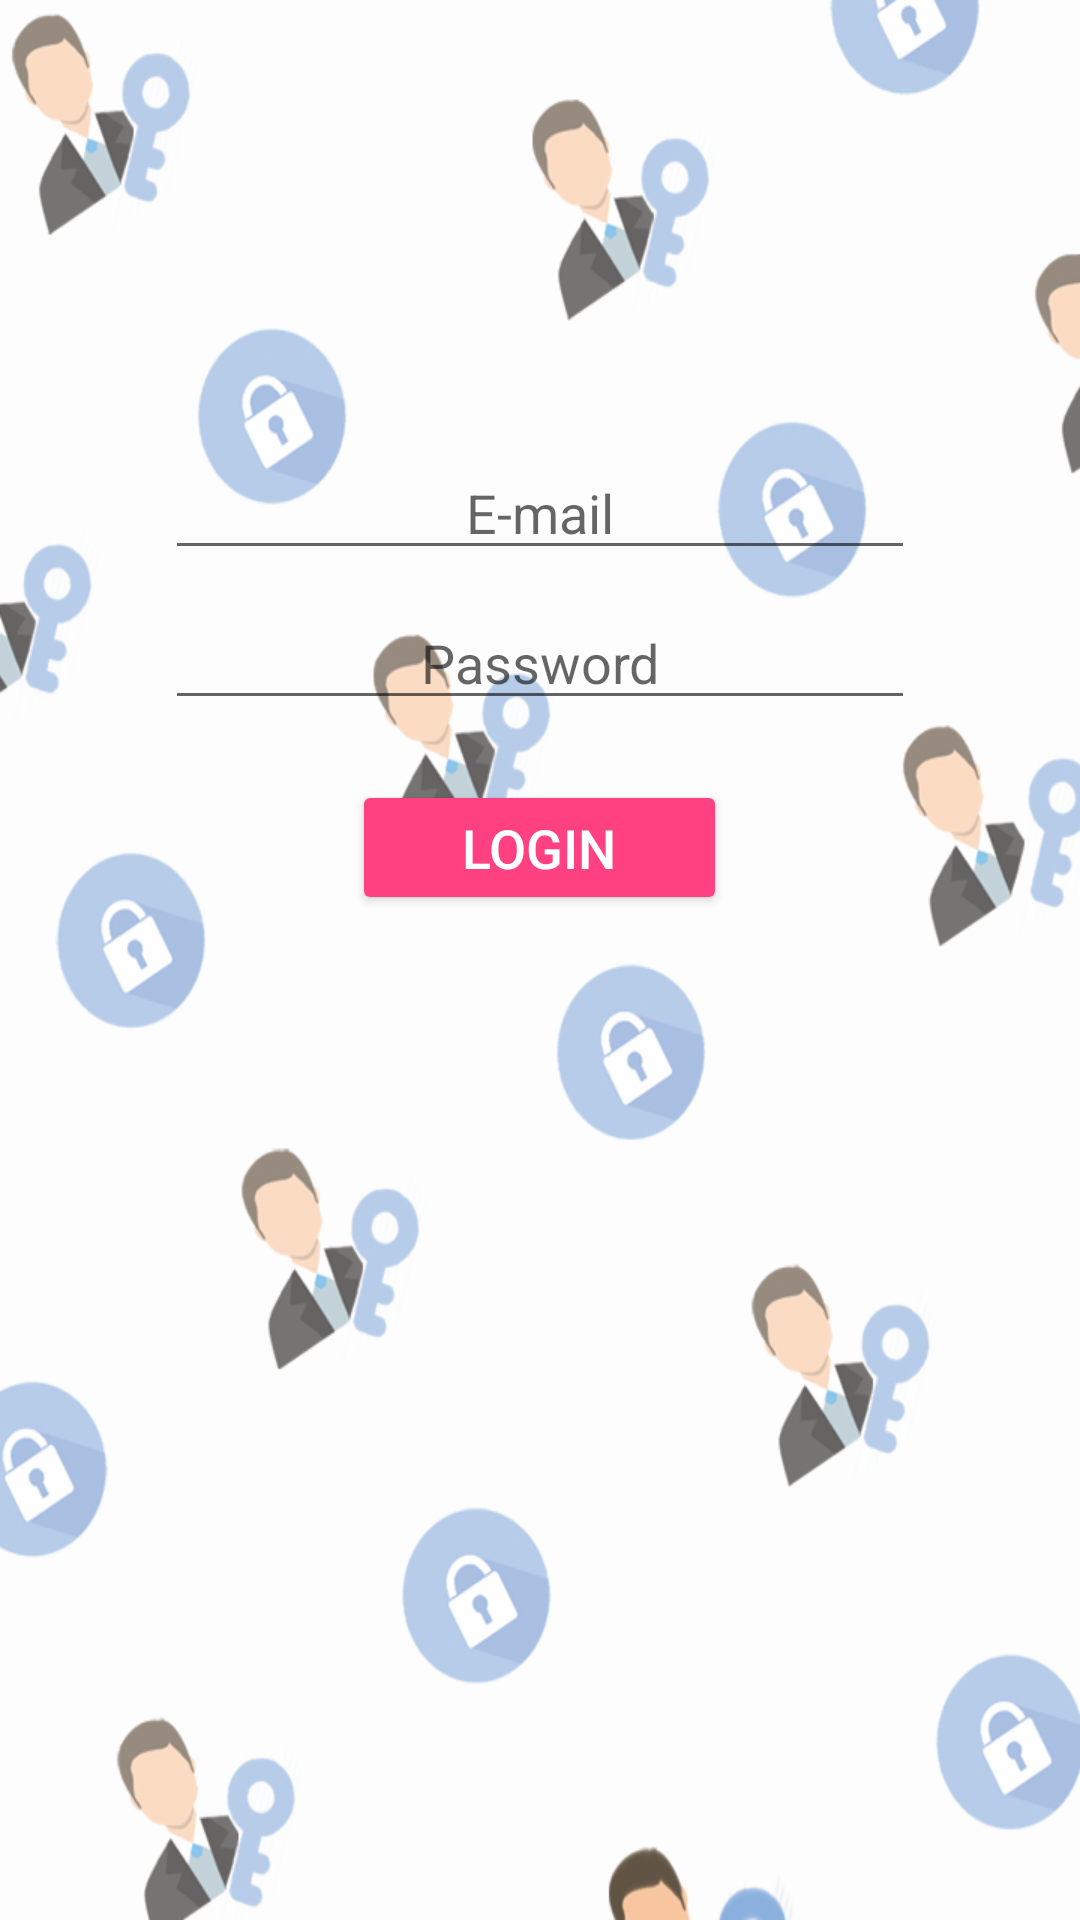

Reconstruct the res/layout file that produces this screen, plus the resources it refers to.
<!-- AndroidManifest.xml: application theme AppTheme -->
<!-- res/layout/activity_admin_login.xml -->
<?xml version="1.0" encoding="utf-8"?>
<LinearLayout xmlns:android="http://schemas.android.com/apk/res/android"
    xmlns:app="http://schemas.android.com/apk/res-auto"
    xmlns:tools="http://schemas.android.com/tools"
    android:layout_width="match_parent"
    android:layout_height="match_parent"
    android:orientation="vertical"
    android:background="@drawable/admin_login"
    tools:context=".AdminLogin">

    <EditText
        android:id="@+id/AdminEmail"
        android:layout_width="250dp"
        android:layout_height="40dp"
        android:layout_gravity="center"
        android:layout_marginTop="150dp"
        android:gravity="center"
        android:hint="E-mail" />

    <EditText
        android:id="@+id/AdminPassword"
        android:layout_width="250dp"
        android:layout_height="40dp"
        android:layout_gravity="center"
        android:layout_marginTop="10dp"
        android:inputType="textPassword"
        android:gravity="center"
        android:hint="Password" />

    <Button
        android:id="@+id/button"
        style="@style/Base.Widget.AppCompat.Button.Colored"
        android:layout_width="125dp"
        android:layout_height="45dp"
        android:layout_gravity="center"
        android:layout_marginTop="20dp"
        android:text="LOGIN"
        android:textSize="18sp" />


</LinearLayout>
<!-- resources referenced by this layout -->
<resources>
  <!-- drawable admin_login: png bitmap (drawable, 205936 bytes) -->
  <style name="AppTheme" parent="Base.Theme.AppCompat.Light.DarkActionBar">
          
          <item name="colorPrimary">#008577</item>
          <item name="colorPrimaryDark">#00574B</item>
          <item name="colorAccent">@color/colorAccent</item>
      </style>
  <color name="colorAccent">#FF4081</color>
</resources>
